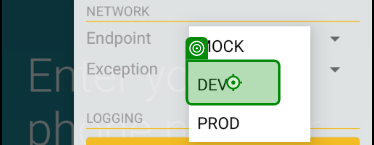
Task: Test Automation Project
Workflow: Lot Transfer-Select one Tag

Step 1: Tap

Step 2: Tap on 'I ALREADY HAVE MY CODE' (no picture)

Step 3: type [Phn_no] (no picture)

Step 4: type [code] (no picture)

Step 5: Tap (no picture)

Step 6: Tap on 'Jwallace Test' (no picture) (repeated 2 times)

Step 8: Tap on 'LOT TRANSFERS' (no picture)

Step 9: Tap (no picture)

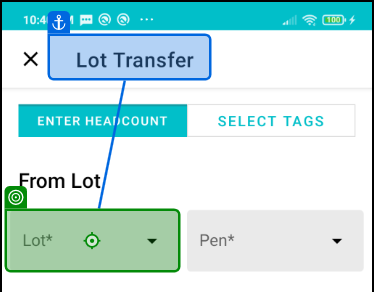
Step 10: Tap

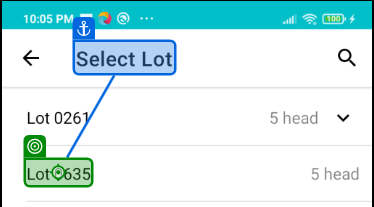
Step 11: Tap on 'Lot {0}'

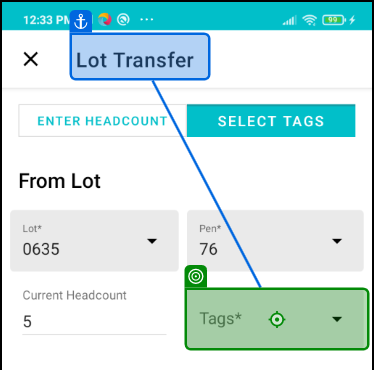
Step 12: Tap

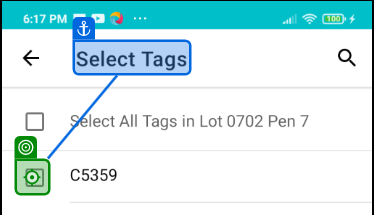
Step 13: Tap

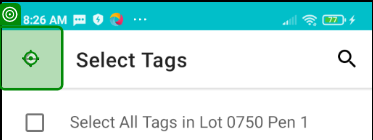
Step 14: Tap (repeated 2 times)

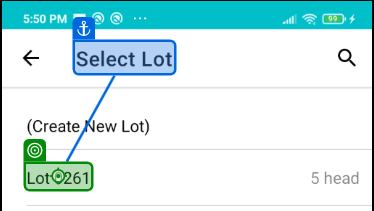
Step 16: Tap on 'Lot 0261'

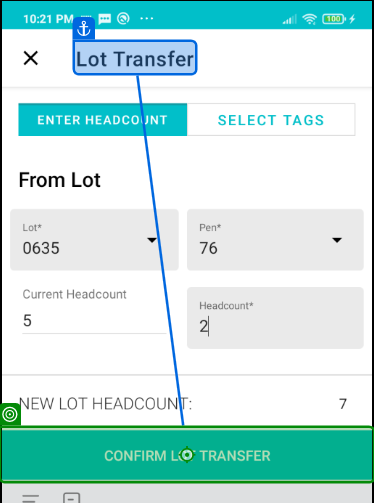
Step 17: Tap on 'CONFIRM LOT TRANSFER'

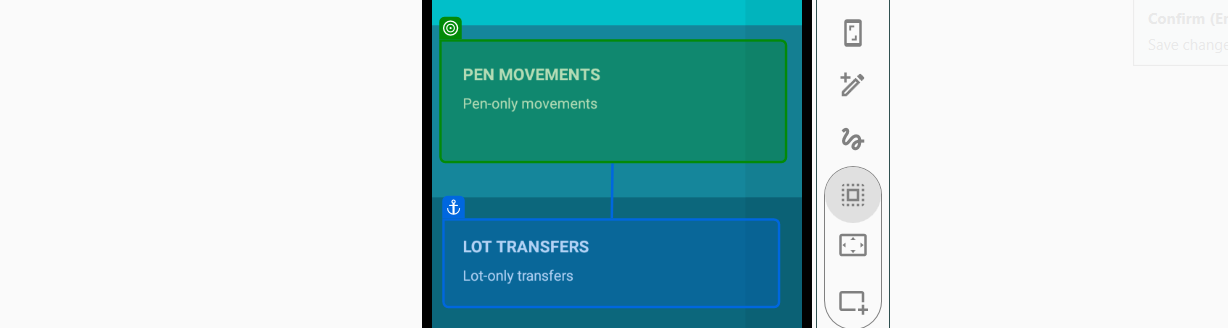
Step 18: check 'uipath.mobileautomation…'
